The GitHub repository RuikeYuan/partvision contains a labelled image folder "images" with 9 categories: alternator, brake disc, headlight left, headlight right, side mirror left, side mirror right, taillight left, taillight right, wheel rim. Examples follow, each with its label.

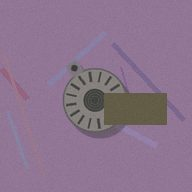
Label: alternator

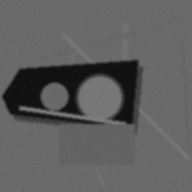
Label: headlight right

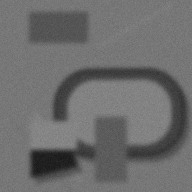
Label: side mirror right

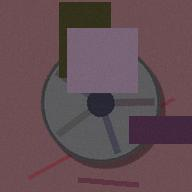
Label: wheel rim

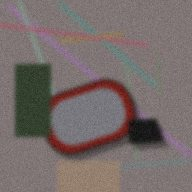
Label: side mirror left

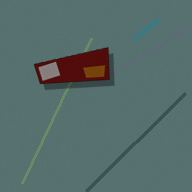
Label: taillight right
